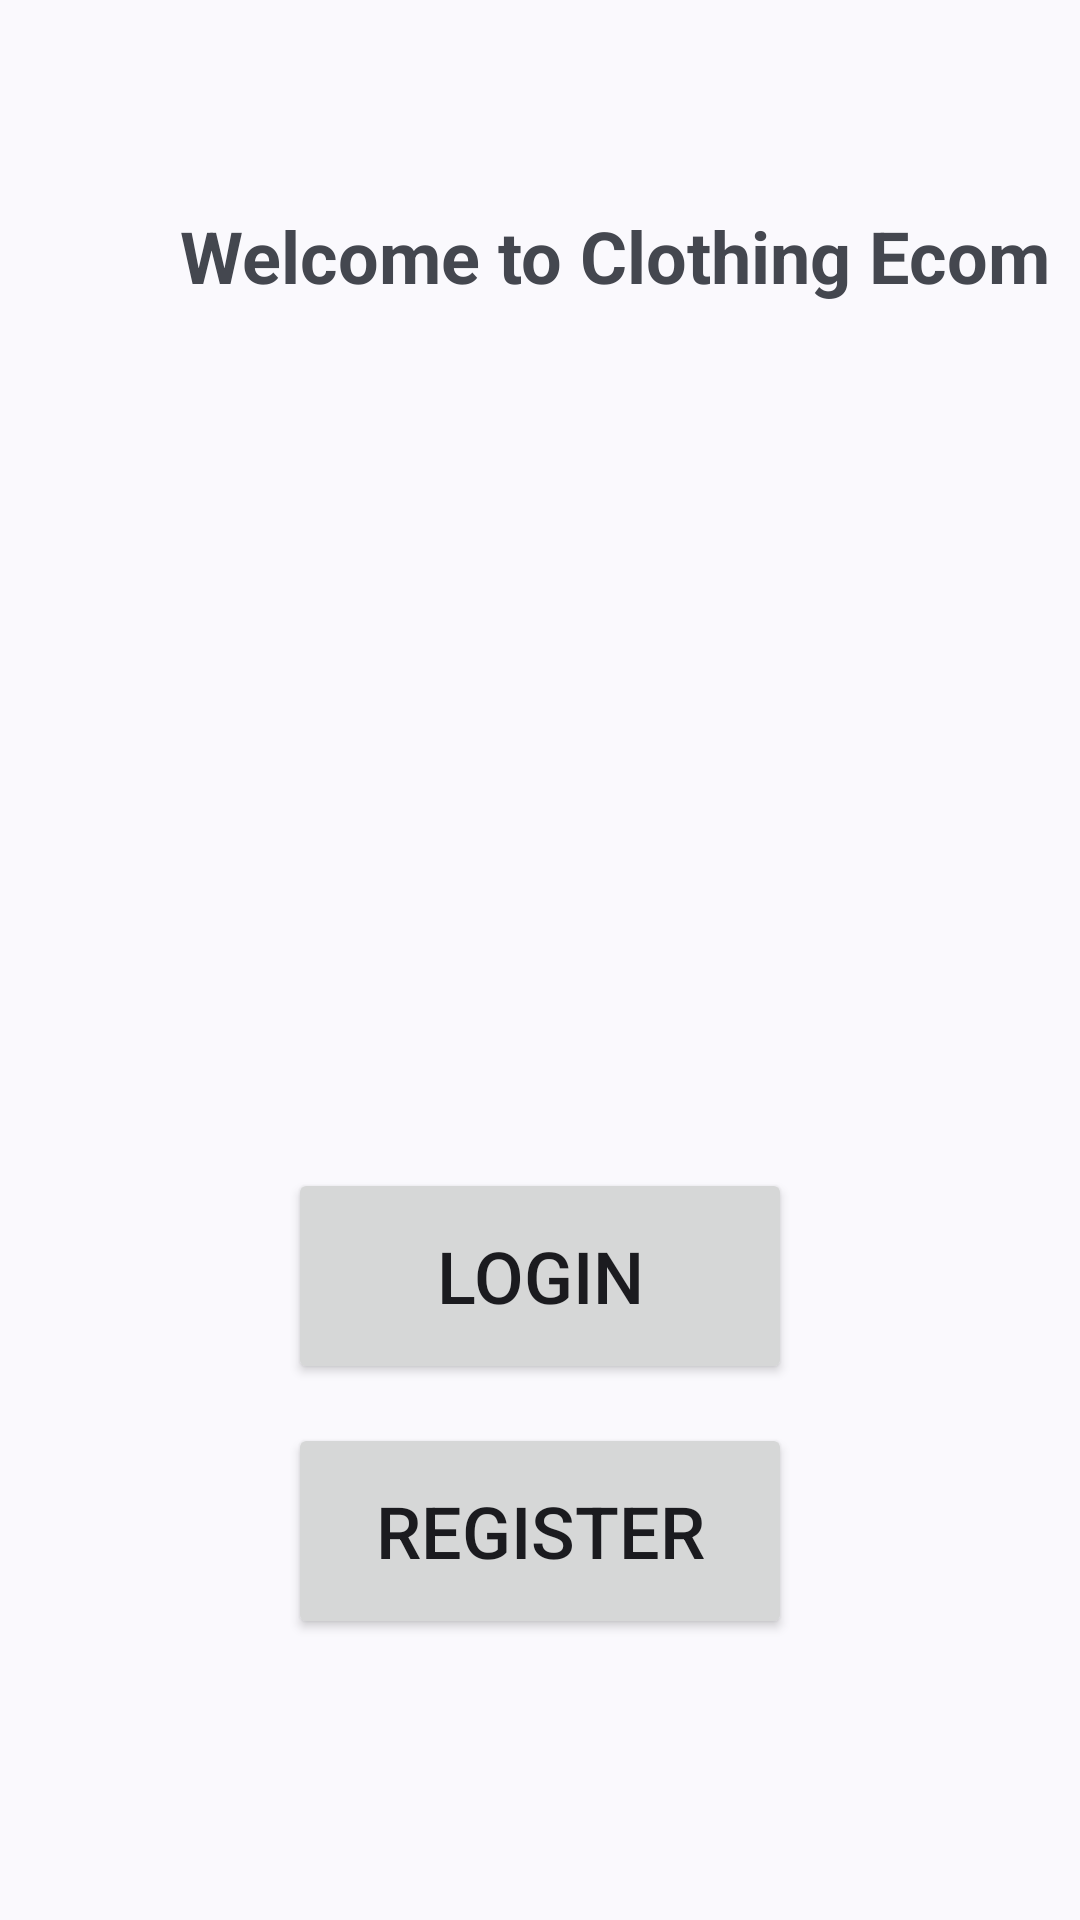

Reconstruct the res/layout file that produces this screen, plus the resources it refers to.
<!-- AndroidManifest.xml: application theme Theme.Material3.DynamicColors.Light -->
<!-- res/layout/activity_main.xml -->
<?xml version="1.0" encoding="utf-8"?>
<androidx.constraintlayout.widget.ConstraintLayout xmlns:android="http://schemas.android.com/apk/res/android"
    xmlns:app="http://schemas.android.com/apk/res-auto"
    xmlns:tools="http://schemas.android.com/tools"
    android:layout_width="match_parent"
    android:layout_height="match_parent"
    tools:context=".MainActivity">

    <TextView
        android:id="@+id/textViewWelcome"
        android:layout_width="wrap_content"
        android:layout_height="wrap_content"
        android:layout_marginStart="60dp"
        android:layout_marginTop="91dp"
        android:layout_marginBottom="288dp"
        android:text="Welcome to Clothing Ecom"
        android:textSize="24sp"
        android:textStyle="bold"
        app:layout_constraintBottom_toTopOf="@+id/btn_login_main"
        app:layout_constraintStart_toStartOf="parent"
        app:layout_constraintTop_toTopOf="parent" />

    <Button
        android:id="@+id/btn_login_main"
        android:layout_width="168dp"
        android:layout_height="72dp"
        android:layout_marginBottom="13dp"
        android:text="Login"
        android:textSize="24sp"
        app:layout_constraintBottom_toTopOf="@+id/btn_register_main"
        app:layout_constraintEnd_toEndOf="@+id/btn_register_main"
        app:layout_constraintStart_toStartOf="@+id/btn_register_main"
        app:layout_constraintTop_toBottomOf="@+id/textViewWelcome" />

    <Button
        android:id="@+id/btn_register_main"
        android:layout_width="168dp"
        android:layout_height="72dp"
        android:layout_marginBottom="116dp"
        android:text="Register"
        android:textSize="24sp"
        app:layout_constraintBottom_toBottomOf="parent"
        app:layout_constraintEnd_toEndOf="parent"
        app:layout_constraintStart_toStartOf="parent"
        app:layout_constraintTop_toBottomOf="@+id/btn_login_main" />

    <ImageView
        android:id="@+id/imageView"
        android:layout_width="291dp"
        android:layout_height="253dp"
        android:layout_marginBottom="35dp"
        app:layout_constraintBottom_toTopOf="@+id/btn_login_main"
        app:layout_constraintEnd_toEndOf="parent"
        app:layout_constraintStart_toStartOf="parent"
        app:srcCompat="@drawable/clothing_ecom_high_resolution_logo" />

</androidx.constraintlayout.widget.ConstraintLayout>
<!-- resources referenced by this layout -->
<resources>

</resources>
